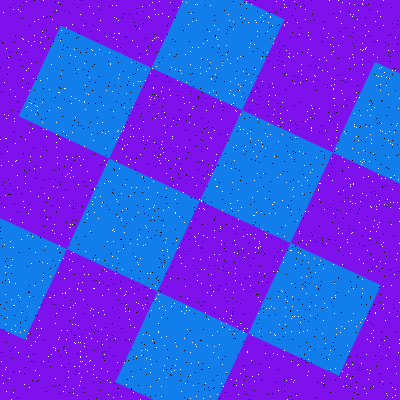

The file beside this chart, header and first rows:
Type, X, Y
Salt, 341, 326
Salt, 282, 200
Salt, 207, 148
Salt, 307, 375
Salt, 371, 143
Salt, 39, 320
Salt, 378, 227
Salt, 157, 192
Salt, 159, 308
Salt, 92, 201
Salt, 396, 373
Salt, 121, 131
Salt, 105, 148
Salt, 79, 373
Salt, 216, 154
Salt, 185, 54
Salt, 118, 251
Salt, 157, 157
Salt, 395, 70
Salt, 310, 39
Salt, 24, 330
Salt, 381, 67
Salt, 155, 299
Salt, 399, 302
Salt, 254, 180
Salt, 71, 103
Salt, 273, 114
Salt, 392, 144
Salt, 340, 247
Salt, 243, 330
Salt, 287, 22
Salt, 84, 274
Salt, 52, 230
Salt, 77, 288
Salt, 264, 273
Salt, 305, 121
Salt, 33, 78
Salt, 301, 185
Salt, 222, 191
Salt, 203, 398
Salt, 90, 310
Salt, 86, 195
Salt, 15, 143
Salt, 267, 31
Salt, 273, 353
Salt, 161, 40
Salt, 80, 165
Salt, 149, 208
Salt, 367, 339
Salt, 289, 53
Salt, 310, 315
Salt, 285, 324
Salt, 150, 359
Salt, 381, 76
Salt, 145, 304
Salt, 162, 13
Salt, 284, 25
Salt, 175, 164
Salt, 158, 332
Salt, 341, 23
... 3,140 more rows
